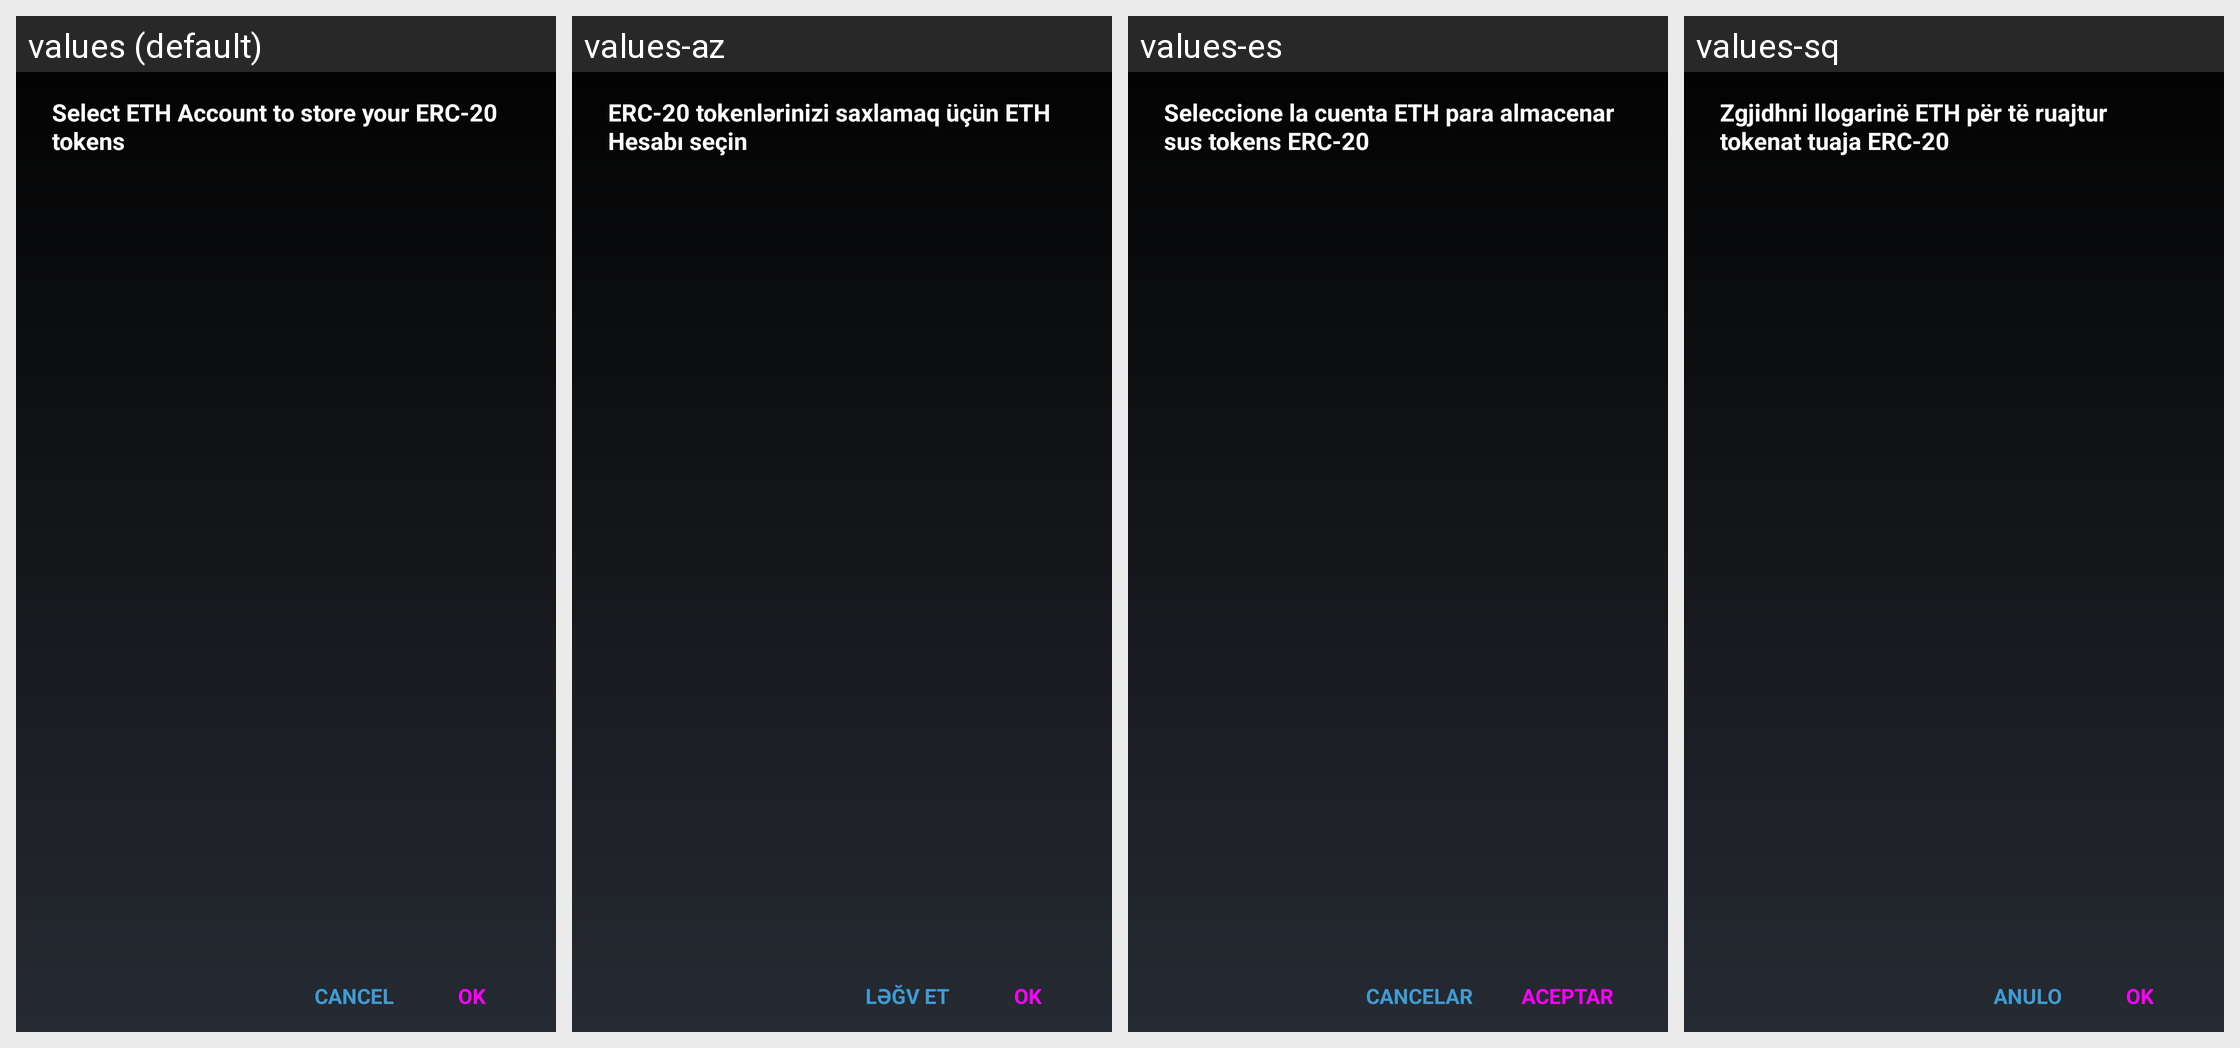

Locale-by-locale string values for the Android screen shown in this grid:
Android screen res/layout/dialog_add_erc20_token.xml rendered under 4 locales, left to right: values (default), values-az, values-es, values-sq. Device: Nexus 5 (rendered at 1080×1920; each locale shown at half size, 540×960, under a caption strip naming it); theme MyceliumModern.
Other locales in the repository, not shown: values-bg, values-cs, values-da, values-de, values-el, values-fil, values-fr, values-in, values-it, values-iw, values-ja, values-ko, values-nl, values-pl, values-pt, values-ro, values-ru, values-sk, values-sl, values-sv, values-tr, values-uk, values-vi, values-zh, values-zh-rTW.
Strings drawn on this screen, with the default value and each locale's value (text and hints the layout hard-codes, and strings that could not be matched under every locale, appear in the picture but are not listed):

button_cancel
  values: Cancel
  values-az: Ləğv et
  values-es: Cancelar
  values-sq: Anulo

button_ok
  values: OK
  values-az: OK
  values-es: Aceptar
  values-sq: OK

select_eth_account_to_erc20
  values: Select ETH Account to store your ERC-20 tokens
  values-az: ERC-20 tokenlərinizi saxlamaq üçün ETH Hesabı seçin
  values-es: Seleccione la cuenta ETH para almacenar sus tokens ERC-20
  values-sq: Zgjidhni llogarinë ETH për të ruajtur tokenat tuaja ERC-20
